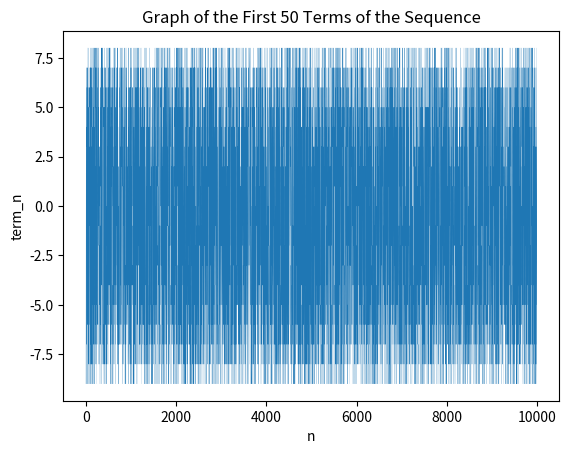

This figure's Python source:
import matplotlib.pyplot as plt

a = 9999
result = []
for n in range(1,a):
    term = ((((n**5 + n**3 + a*n**2 + a*n) * (n**7 + n**5 + a*n**3 + a*n**2 + 2*a*n + a)) % 100000 - 50000) // 1000 + 10) % 18 - 9
    result.append(term)

print(result)


plt.plot(range(1, a), result, linewidth=0.1)
plt.xlabel('n')
plt.ylabel('term_n')
plt.title('Graph of the First 50 Terms of the Sequence')
plt.show()
